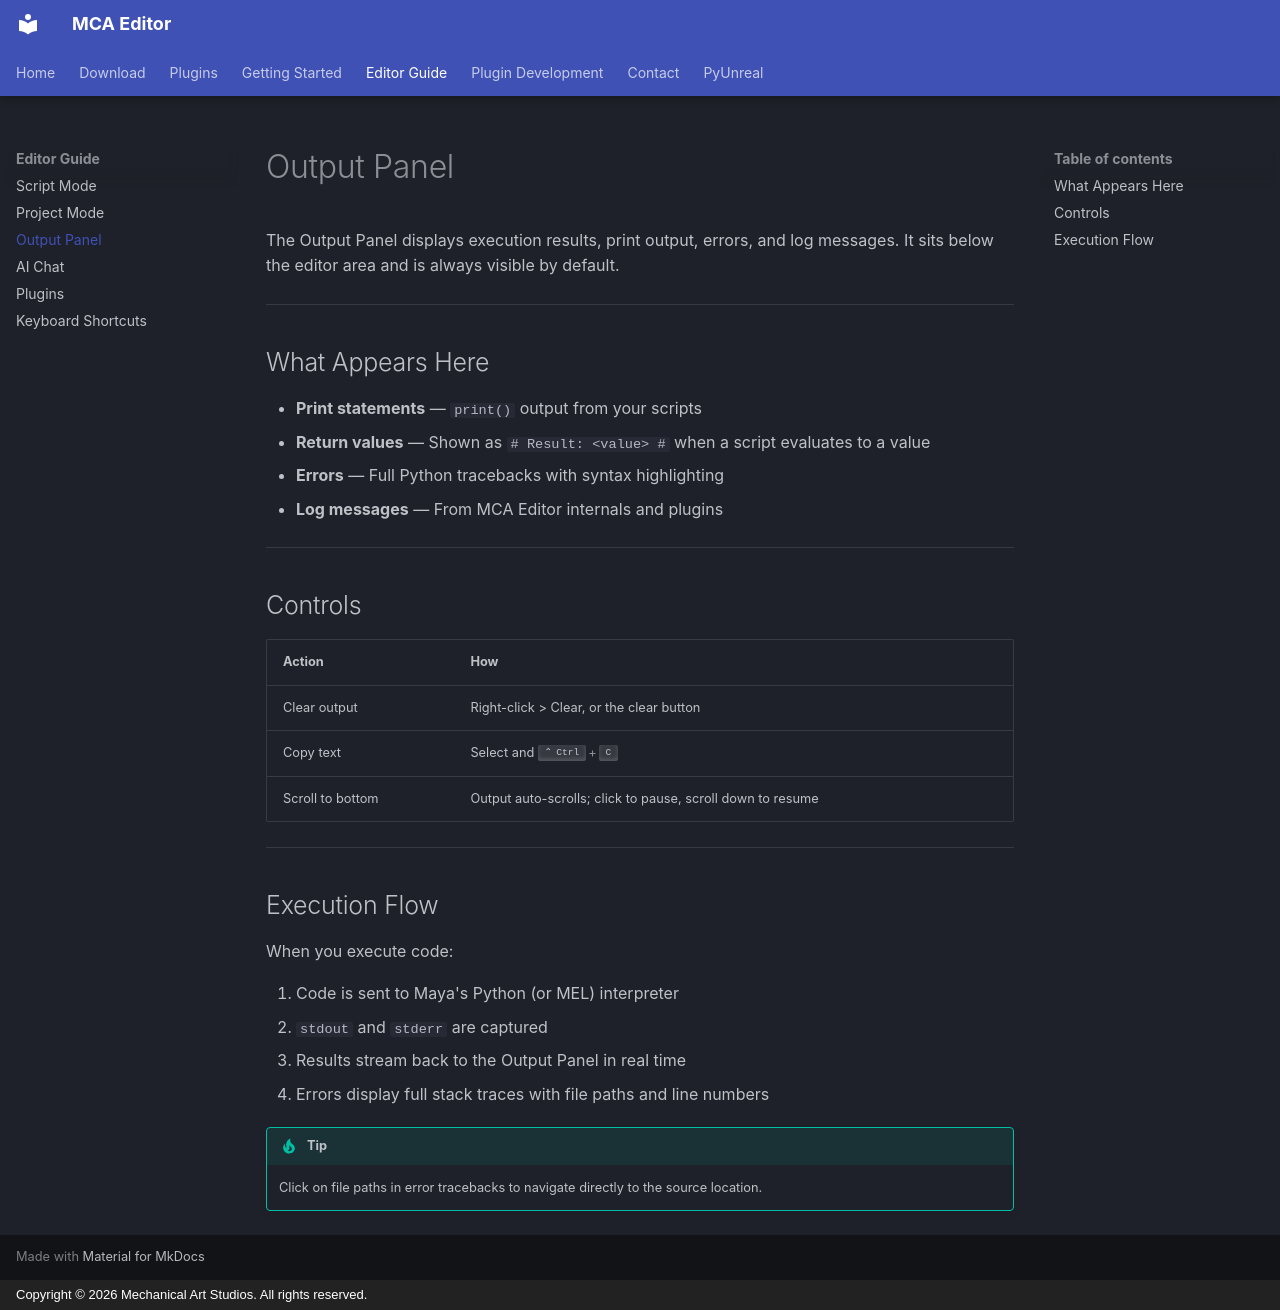

repository: sh-ai-x/MCAEditor · page: editor-guide/output-panel/index.html · generator: mkdocs · copyright: Copyright © 2026 Mechanical Art Studios. All rights reserved.

# Output Panel

The Output Panel displays execution results, print output, errors, and log messages. It sits below the editor area and is always visible by default.

---

## What Appears Here

- **Print statements** — `print()` output from your scripts
- **Return values** — Shown as `# Result: <value> #` when a script evaluates to a value
- **Errors** — Full Python tracebacks with syntax highlighting
- **Log messages** — From MCA Editor internals and plugins

---

## Controls

| Action | How |
|---|---|
| Clear output | Right-click > Clear, or the clear button |
| Copy text | Select and ++ctrl+c++ |
| Scroll to bottom | Output auto-scrolls; click to pause, scroll down to resume |

---

## Execution Flow

When you execute code:

1. Code is sent to Maya's Python (or MEL) interpreter
2. `stdout` and `stderr` are captured
3. Results stream back to the Output Panel in real time
4. Errors display full stack traces with file paths and line numbers

!!! tip
    Click on file paths in error tracebacks to navigate directly to the source location.
